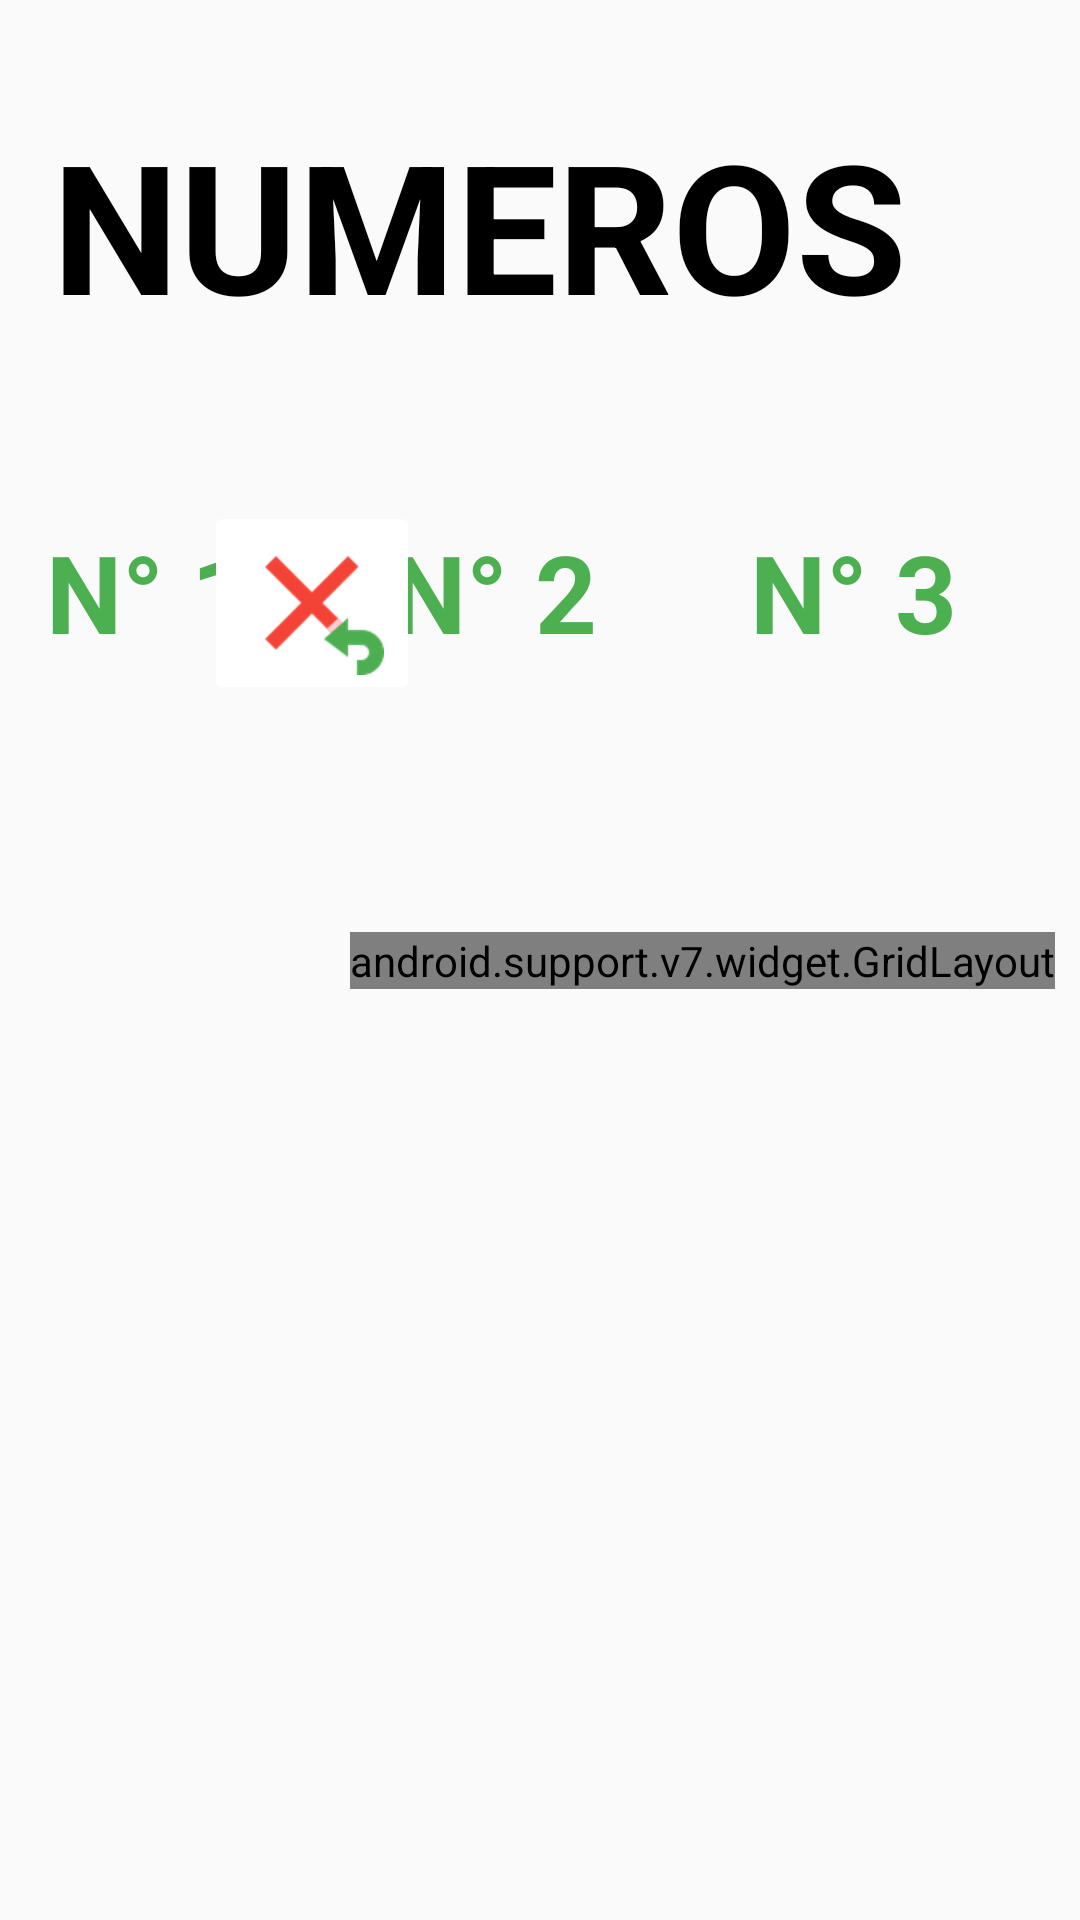

Produce the Android XML layout that renders to this screen, including the resource entries it uses.
<!-- AndroidManifest.xml: application theme AppTheme -->
<!-- res/layout/fragment_botonera_carga_numeros.xml -->
<?xml version="1.0" encoding="utf-8"?>
<FrameLayout xmlns:android="http://schemas.android.com/apk/res/android"
    xmlns:tools="http://schemas.android.com/tools"
    android:layout_width="match_parent"
    android:layout_height="match_parent"
    xmlns:app="http://schemas.android.com/apk/res-auto"
    tools:context=".botoneraCargaNumerosFragment">

    <android.support.constraint.ConstraintLayout
        android:layout_width="match_parent"
        android:layout_height="match_parent">


        <android.support.constraint.Guideline
            android:id="@+id/guidelineTop"
            android:layout_width="wrap_content"
            android:layout_height="wrap_content"
            android:orientation="horizontal"
            app:layout_constraintGuide_percent="0.02" />

        <android.support.constraint.Guideline
            android:id="@+id/guidelineRight"
            android:layout_width="wrap_content"
            android:layout_height="wrap_content"
            android:orientation="vertical"
            app:layout_constraintGuide_percent="0.98" />

        <android.support.constraint.Guideline
            android:id="@+id/guidelineBottom"
            android:layout_width="wrap_content"
            android:layout_height="wrap_content"
            android:orientation="horizontal"
            app:layout_constraintGuide_percent="0.98" />

        <android.support.constraint.Guideline
            android:id="@+id/guidelineLeft"
            android:layout_width="wrap_content"
            android:layout_height="wrap_content"
            android:orientation="vertical"
            app:layout_constraintGuide_percent="0.02" />

        <TextView
            android:id="@+id/txtTituloNumero"
            style="@style/estiloTitulos"
            android:layout_width="wrap_content"
            android:layout_height="wrap_content"
            android:text="NUMEROS"
            android:textColor="@android:color/background_dark"
            android:textSize="@dimen/tamanoTextoBtn"
            app:layout_constraintBottom_toBottomOf="@+id/guidelineBottom"
            app:layout_constraintEnd_toEndOf="@+id/guidelineRight"
            app:layout_constraintHorizontal_bias="0.167"
            app:layout_constraintStart_toStartOf="@+id/guidelineLeft"
            app:layout_constraintTop_toTopOf="@+id/guidelineTop"
            app:layout_constraintVertical_bias="0.041" />

        <TextView
            android:id="@+id/edtN1"
            android:layout_width="85dp"
            android:layout_height="0dp"
            android:gravity="center"
            android:text="N° 1"
            android:textColor="@color/primaryColor"
            android:textSize="36sp"
            android:textStyle="bold"
            app:layout_constraintBottom_toTopOf="@+id/guideline18"
            app:layout_constraintEnd_toStartOf="@+id/edtN2"
            app:layout_constraintHorizontal_bias="0.5"
            app:layout_constraintStart_toStartOf="@+id/guidelineLeft"
            app:layout_constraintTop_toTopOf="@+id/guideline17" />

        <TextView
            android:id="@+id/edtN2"
            android:layout_width="88dp"
            android:layout_height="0dp"
            android:layout_marginStart="28dp"
            android:gravity="center"
            android:text="N° 2"
            android:textColor="@color/primaryColor"
            android:textSize="36sp"
            android:textStyle="bold"
            app:layout_constraintBottom_toTopOf="@+id/guideline18"
            app:layout_constraintEnd_toStartOf="@+id/edtN3"
            app:layout_constraintHorizontal_bias="0.5"
            app:layout_constraintStart_toEndOf="@+id/edtN1"
            app:layout_constraintTop_toTopOf="@+id/guideline17"
            app:layout_constraintVertical_bias="0.0" />

        <TextView
            android:id="@+id/edtN3"
            android:layout_width="88dp"
            android:layout_height="0dp"
            android:layout_marginStart="32dp"
            android:gravity="center"
            android:text="N° 3"
            android:textColor="@color/primaryColor"
            android:textSize="36sp"
            android:textStyle="bold"
            app:layout_constraintBottom_toTopOf="@+id/guideline18"
            app:layout_constraintStart_toEndOf="@+id/edtN2"
            app:layout_constraintTop_toTopOf="@+id/guideline17"
            app:layout_constraintVertical_bias="0.0" />

        <android.support.v7.widget.GridLayout
            android:layout_width="wrap_content"
            android:layout_height="wrap_content"
            app:columnCount="5"
            app:layout_constraintBottom_toBottomOf="@+id/guidelineBottom"
            app:layout_constraintEnd_toEndOf="@+id/guidelineRight"
            app:layout_constraintHorizontal_bias="0.99"
            app:layout_constraintStart_toStartOf="@+id/guidelineLeft"
            app:layout_constraintTop_toTopOf="@+id/guidelineTop"
            app:rowCount="5">

            <Button
                android:id="@+id/btn00"
                style="@style/estiloBotonBotoneraSeleccion"
                android:text="00" />

            <Button
                android:id="@+id/btn01"
                style="@style/estiloBotonBotoneraSeleccion"
                android:text="01" />

            <Button
                android:id="@+id/btn02"
                style="@style/estiloBotonBotoneraSeleccion"
                android:text="02" />

            <Button
                android:id="@+id/btn03"
                style="@style/estiloBotonBotoneraSeleccion"
                android:text="03" />

            <Button
                android:id="@+id/btn04"
                style="@style/estiloBotonBotoneraSeleccion"
                android:text="04" />

            <Button
                android:id="@+id/btn05"
                style="@style/estiloBotonBotoneraSeleccion"
                android:text="05" />

            <Button
                android:id="@+id/btn06"
                style="@style/estiloBotonBotoneraSeleccion"
                android:text="06" />

            <Button
                android:id="@+id/btn07"
                style="@style/estiloBotonBotoneraSeleccion"
                android:text="07" />

            <Button
                android:id="@+id/btn08"
                style="@style/estiloBotonBotoneraSeleccion"
                android:text="08" />

            <Button
                android:id="@+id/btn09"
                style="@style/estiloBotonBotoneraSeleccion"
                android:text="09" />

            <Button
                android:id="@+id/btn10"
                style="@style/estiloBotonBotoneraSeleccion"
                android:text="10" />

            <Button
                android:id="@+id/btn11"
                style="@style/estiloBotonBotoneraSeleccion"
                android:text="11" />

            <Button
                android:id="@+id/btn12"
                style="@style/estiloBotonBotoneraSeleccion"
                android:text="12" />

            <Button
                android:id="@+id/btn13"
                style="@style/estiloBotonBotoneraSeleccion"
                android:text="13" />

            <Button
                android:id="@+id/btn14"
                style="@style/estiloBotonBotoneraSeleccion"
                android:text="14" />

            <Button
                android:id="@+id/btn15"
                style="@style/estiloBotonBotoneraSeleccion"
                android:text="15" />

            <Button
                android:id="@+id/btn16"
                style="@style/estiloBotonBotoneraSeleccion"
                android:text="16" />

            <Button
                android:id="@+id/btn17"
                style="@style/estiloBotonBotoneraSeleccion"
                android:text="17" />

            <Button
                android:id="@+id/btn18"
                style="@style/estiloBotonBotoneraSeleccion"
                android:text="18" />

            <Button
                android:id="@+id/btn19"
                style="@style/estiloBotonBotoneraSeleccion"
                android:text="19" />

            <Button
                android:id="@+id/btn20"
                style="@style/estiloBotonBotoneraSeleccion"
                android:text="20" />

            <Button
                android:id="@+id/btn21"
                style="@style/estiloBotonBotoneraSeleccion"
                android:text="21" />

            <Button
                android:id="@+id/btn22"
                style="@style/estiloBotonBotoneraSeleccion"
                android:text="22" />

            <Button
                android:id="@+id/btn23"
                style="@style/estiloBotonBotoneraSeleccion"
                android:text="23" />

            <Button
                android:id="@+id/btn24"
                style="@style/estiloBotonBotoneraSeleccion"
                android:text="24" />

        </android.support.v7.widget.GridLayout>

        <android.support.constraint.Guideline
            android:id="@+id/guideline17"
            android:layout_width="wrap_content"
            android:layout_height="wrap_content"
            android:orientation="horizontal"
            app:layout_constraintGuide_percent="0.23" />

        <android.support.constraint.Guideline
            android:id="@+id/guideline18"
            android:layout_width="wrap_content"
            android:layout_height="wrap_content"
            android:orientation="horizontal"
            app:layout_constraintGuide_percent="0.38666666" />

        <ImageButton
            android:id="@+id/btnBorrarNumeros"
            android:layout_width="wrap_content"
            android:layout_height="wrap_content"
            android:backgroundTint="@color/cardview_light_background"
            android:src="@drawable/undelete_480px"
            app:layout_constraintBottom_toTopOf="@+id/guideline18"
            app:layout_constraintEnd_toStartOf="@+id/guideline20"
            app:layout_constraintStart_toEndOf="@+id/edtN3"
            app:layout_constraintTop_toTopOf="@+id/guideline17"
            app:layout_constraintVertical_bias="0.615" />

        <android.support.constraint.Guideline
            android:id="@+id/guideline19"
            android:layout_width="wrap_content"
            android:layout_height="wrap_content"
            android:orientation="vertical"
            app:layout_constraintGuide_begin="20dp" />

        <android.support.constraint.Guideline
            android:id="@+id/guideline20"
            android:layout_width="wrap_content"
            android:layout_height="wrap_content"
            android:orientation="vertical"
            app:layout_constraintGuide_end="480dp" />

    </android.support.constraint.ConstraintLayout>

</FrameLayout>
<!-- resources referenced by this layout -->
<resources>
  <color name="primaryColor">#4CAF50</color>
  <dimen name="tamanoTextoBtn">60sp</dimen>
  <!-- drawable undelete_480px: png bitmap (drawable-hdpi, 3457 bytes) -->
  <style name="estiloBotonBotoneraSeleccion" parent="android:style/Widget.Button">
          <item name="android:fontFamily">serif</item>
          <item name="android:textStyle">bold</item>
          <item name="android:textSize">@dimen/tamanoTextoBotoneraSeleccion</item>
          <item name="android:layout_width">match_parent</item>
          <item name="android:layout_height">match_parent</item>
      </style>
  <style name="estiloTitulos" parent="estiloBoton">
          <item name="android:textColor">@color/secundaryTextColor</item>
          <item name="android:paddingBottom">5dp</item>
          <item name="android:elevation">20dp</item>
          <item name="android:textSize">@dimen/tamanoTextoGrandes</item>
      </style>
  <style name="AppTheme" parent="Theme.AppCompat.Light.NoActionBar">
          
          <item name="colorPrimary">@color/primaryColor</item>
          <item name="colorPrimaryDark">@color/primaryDarkColor</item>
          <item name="colorAccent">@color/secundaryTextColor</item>
      </style>
  <dimen name="tamanoTextoBotoneraSeleccion">45sp</dimen>
  <style name="estiloBoton" parent="textoBtn">
          <item name="android:textColor">@color/secundaryTextColor</item>
          <item name="android:backgroundTint">@color/primaryDarkColor</item>
          <item name="android:elevation">20dp</item>
          <item name="android:textSize">@dimen/tamanoTextoBtn</item>
      </style>
  <color name="secundaryTextColor">#ffffff</color>
  <dimen name="tamanoTextoGrandes">85sp</dimen>
  <color name="primaryDarkColor">#087f23</color>
  <style name="textoBtn">
          <item name="android:fontFamily">sans-serif</item>
          <item name="android:gravity">center</item>
          <item name="android:textStyle">bold</item>
      </style>
</resources>
